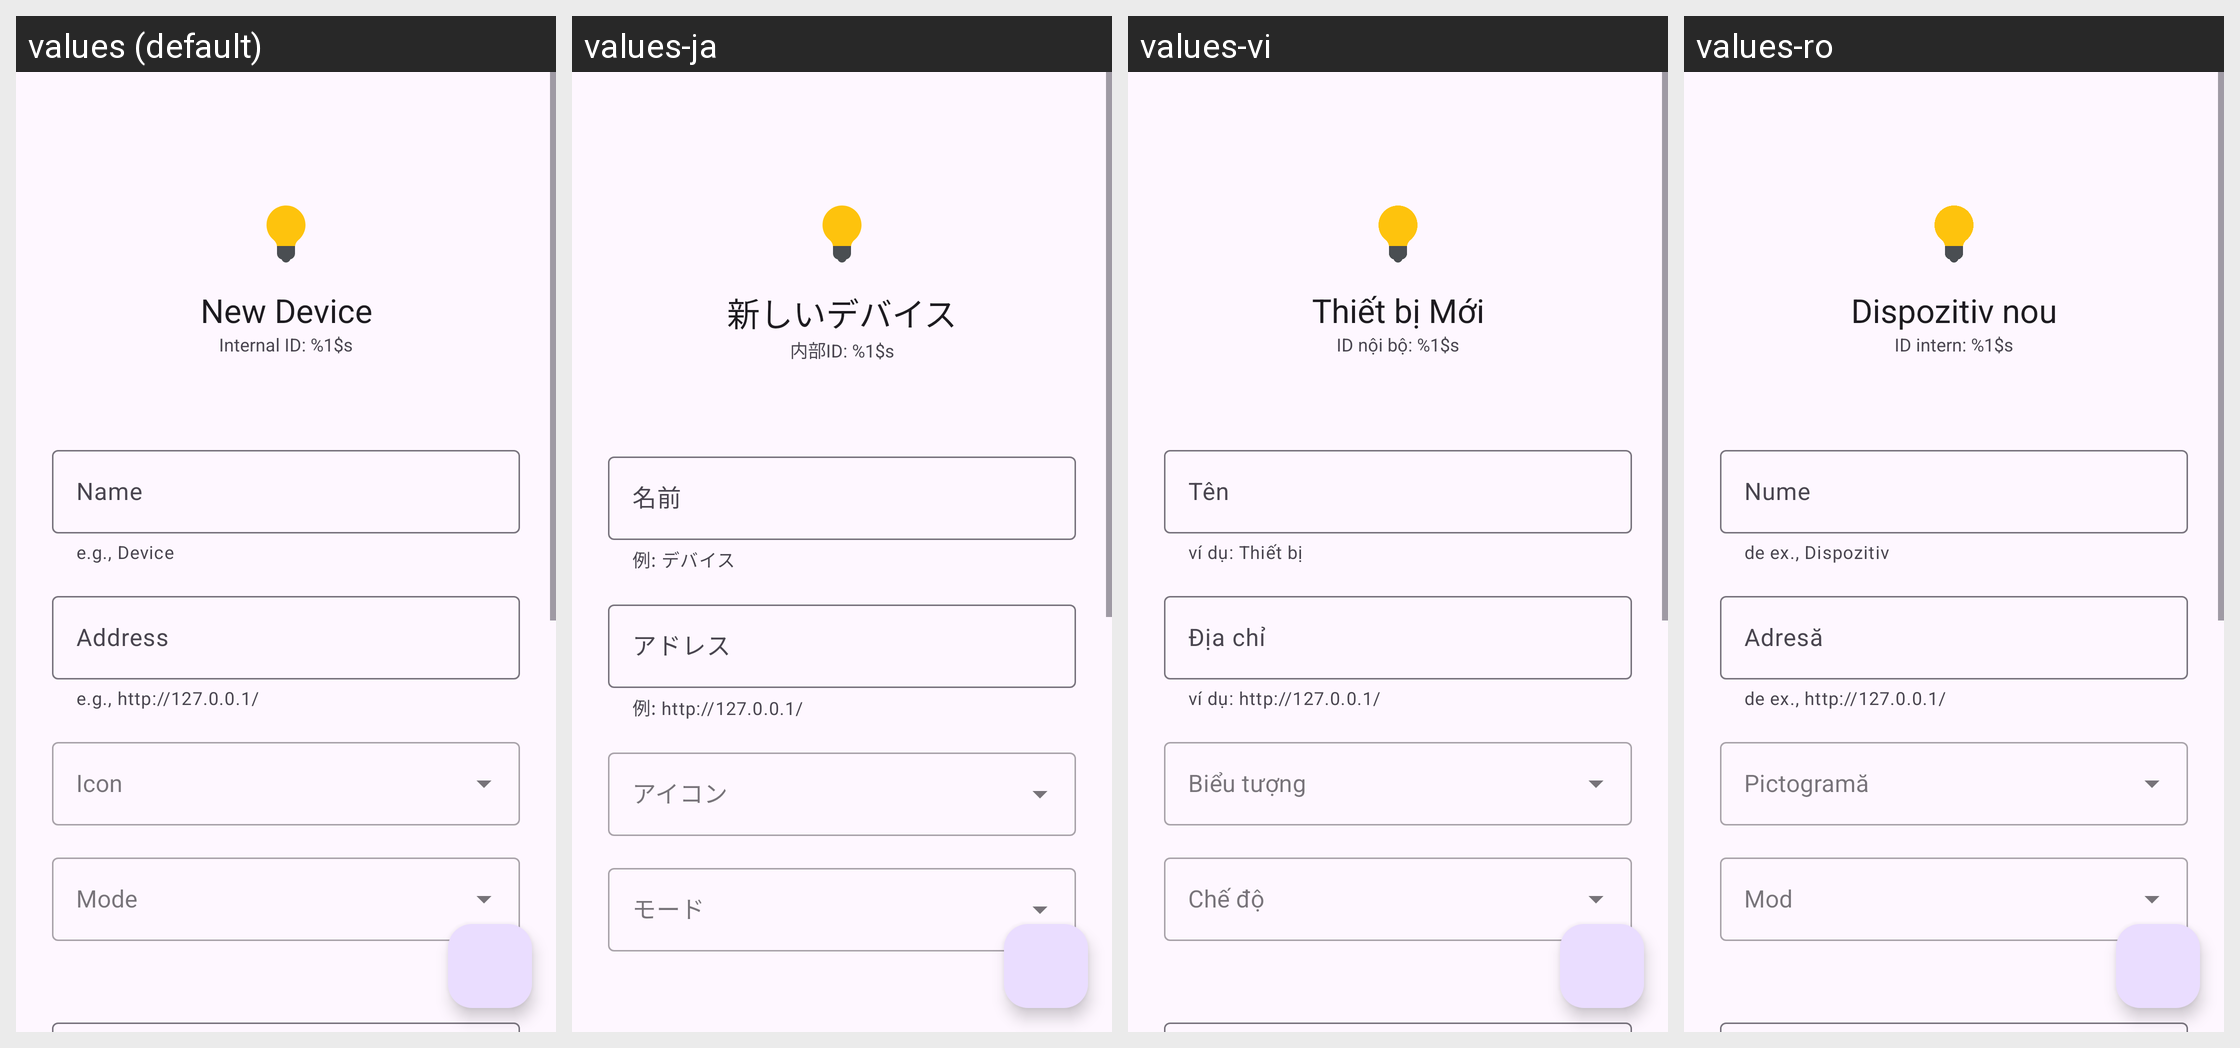

For this localized Android screen grid, give each drawn string resource with its value in every locale shown.
Android screen res/layout/activity_edit_device.xml rendered under 4 locales, left to right: values (default), values-ja, values-vi, values-ro. Device: Nexus 5 (rendered at 1080×1920; each locale shown at half size, 540×960, under a caption strip naming it); theme Theme.Material3.DayNight.NoActionBar.
Other locales in the repository, not shown: values-ar, values-bg, values-cs, values-da, values-de, values-el, values-es, values-et, values-fi, values-fr, values-hu, values-it, values-ko, values-lt, values-lv, values-nl, values-pl, values-pt, values-ru, values-sv, values-tr, values-zh-rCN, values-zh-rTW.
Strings drawn on this screen, with the default value and each locale's value (text and hints the layout hard-codes, and strings that could not be matched under every locale, appear in the picture but are not listed):

pref_add_new_device
  values: New Device
  values-ja: 新しいデバイス
  values-vi: Thiết bị Mới
  values-ro: Dispozitiv nou

pref_add_id
  values: Internal ID: %1$s
  values-ja: 内部ID: %1$s
  values-vi: ID nội bộ: %1$s
  values-ro: ID intern: %1$s

pref_add_name
  values: Name
  values-ja: 名前
  values-vi: Tên
  values-ro: Nume

pref_add_name_example
  values: e.g., Device
  values-ja: 例: デバイス
  values-vi: ví dụ: Thiết bị
  values-ro: de ex., Dispozitiv

pref_add_address
  values: Address
  values-ja: アドレス
  values-vi: Địa chỉ
  values-ro: Adresă

pref_add_address_example
  values: e.g., http://127.0.0.1/
  values-ja: 例: http://127.0.0.1/
  values-vi: ví dụ: http://127.0.0.1/
  values-ro: de ex., http://127.0.0.1/
